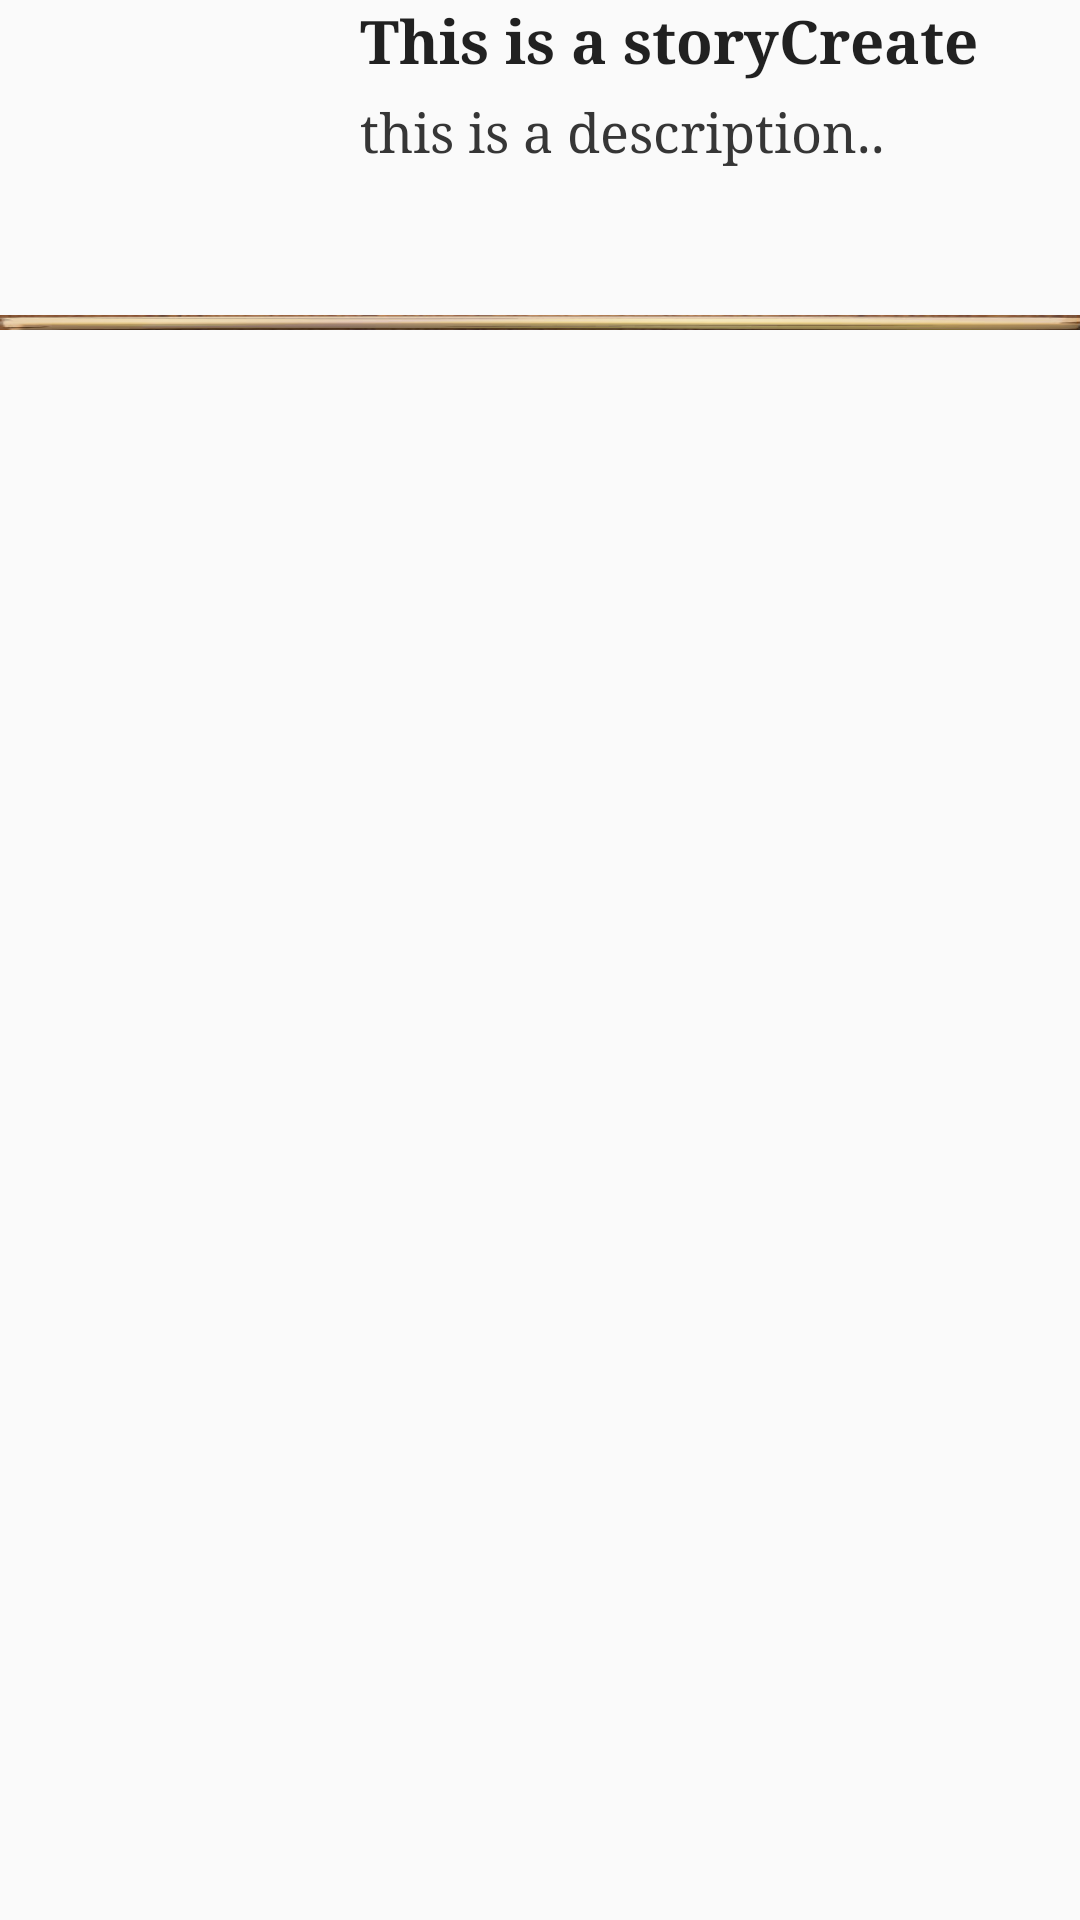

Produce the Android XML layout that renders to this screen, including the resource entries it uses.
<!-- AndroidManifest.xml: application theme AppTheme -->
<!-- res/layout/list_view_progress_item.xml -->
<?xml version="1.0" encoding="utf-8"?>
<RelativeLayout xmlns:android="http://schemas.android.com/apk/res/android"
    android:layout_width="match_parent"
    android:layout_height="wrap_content"
    android:layout_margin="10dp">

    <ImageView
        android:id="@+id/ivStory"
        android:layout_width="100dp"
        android:layout_height="100dp"
        android:layout_alignParentLeft="true"
        android:layout_marginLeft="10dp"
        android:scaleType="centerCrop" />

    <LinearLayout
        android:layout_width="match_parent"
        android:layout_height="wrap_content"
        android:layout_marginLeft="10dp"
        android:layout_toRightOf="@+id/ivStory"
        android:orientation="vertical">

        <TextView
            android:id="@+id/tvStoryName"
            style="@style/AppTheme"
            android:layout_width="wrap_content"
            android:layout_height="wrap_content"
            android:text="This is a storyCreate"
            android:textSize="20sp"
            android:textStyle="bold" />

        <TextView
            android:id="@+id/tvDescription"
            style="@style/AppTheme"
            android:layout_width="wrap_content"
            android:layout_height="wrap_content"
            android:layout_marginTop="5dp"
            android:text="this is a description.."
            android:textColor="@color/gray_21"
            android:textSize="18sp" />

        <ImageView
            android:id="@+id/ivReset"
            android:layout_width="70dp"
            android:layout_height="25dp"
            android:layout_marginTop="10dp"
            android:background="@drawable/button_reset"
            android:padding="5dp" />
    </LinearLayout>


    <TextView
        android:layout_width="match_parent"
        android:layout_height="5dp"
        android:layout_below="@+id/ivStory"
        android:layout_marginBottom="5dp"
        android:layout_marginTop="5dp"
        android:background="@drawable/break_line" />

</RelativeLayout>
<!-- resources referenced by this layout -->
<resources>
  <color name="gray_21">#363636</color>
  <!-- drawable break_line: jpg bitmap (drawable-hdpi, 5946 bytes) -->
  <!-- drawable button_reset (drawable) -->
  <?xml version="1.0" encoding="utf-8"?>
  <selector xmlns:android="http://schemas.android.com/apk/res/android">
  
      <item android:drawable="@drawable/bitmap_button_reset" android:state_pressed="true"></item>
      <item android:drawable="@drawable/btn_reset"></item>
  
  </selector>
  <style name="AppTheme" parent="Theme.AppCompat.Light.DarkActionBar">
          
          <item name="android:typeface">serif</item>
      </style>
  <!-- drawable bitmap_button_reset (drawable) -->
  <?xml version="1.0" encoding="utf-8"?>
  <layer-list xmlns:android="http://schemas.android.com/apk/res/android">
      <item>
          <shape xmlns:android="http://schemas.android.com/apk/res/android"
              android:shape="rectangle">
              <stroke
                  android:width="5dp"
                  android:color="#000000" />
              <corners android:radius="5dp"></corners>
              <padding
                  android:bottom="0.2dp"
                  android:top="0.1dp"></padding>
              <gradient
                  android:angle="270"
                  android:endColor="@color/gray_21"
                  android:startColor="@color/black" />
          </shape>
      </item>
      <item>
          <bitmap android:src="@drawable/btn_reset" />
      </item>
  </layer-list>
  <color name="black">#000000</color>
</resources>
